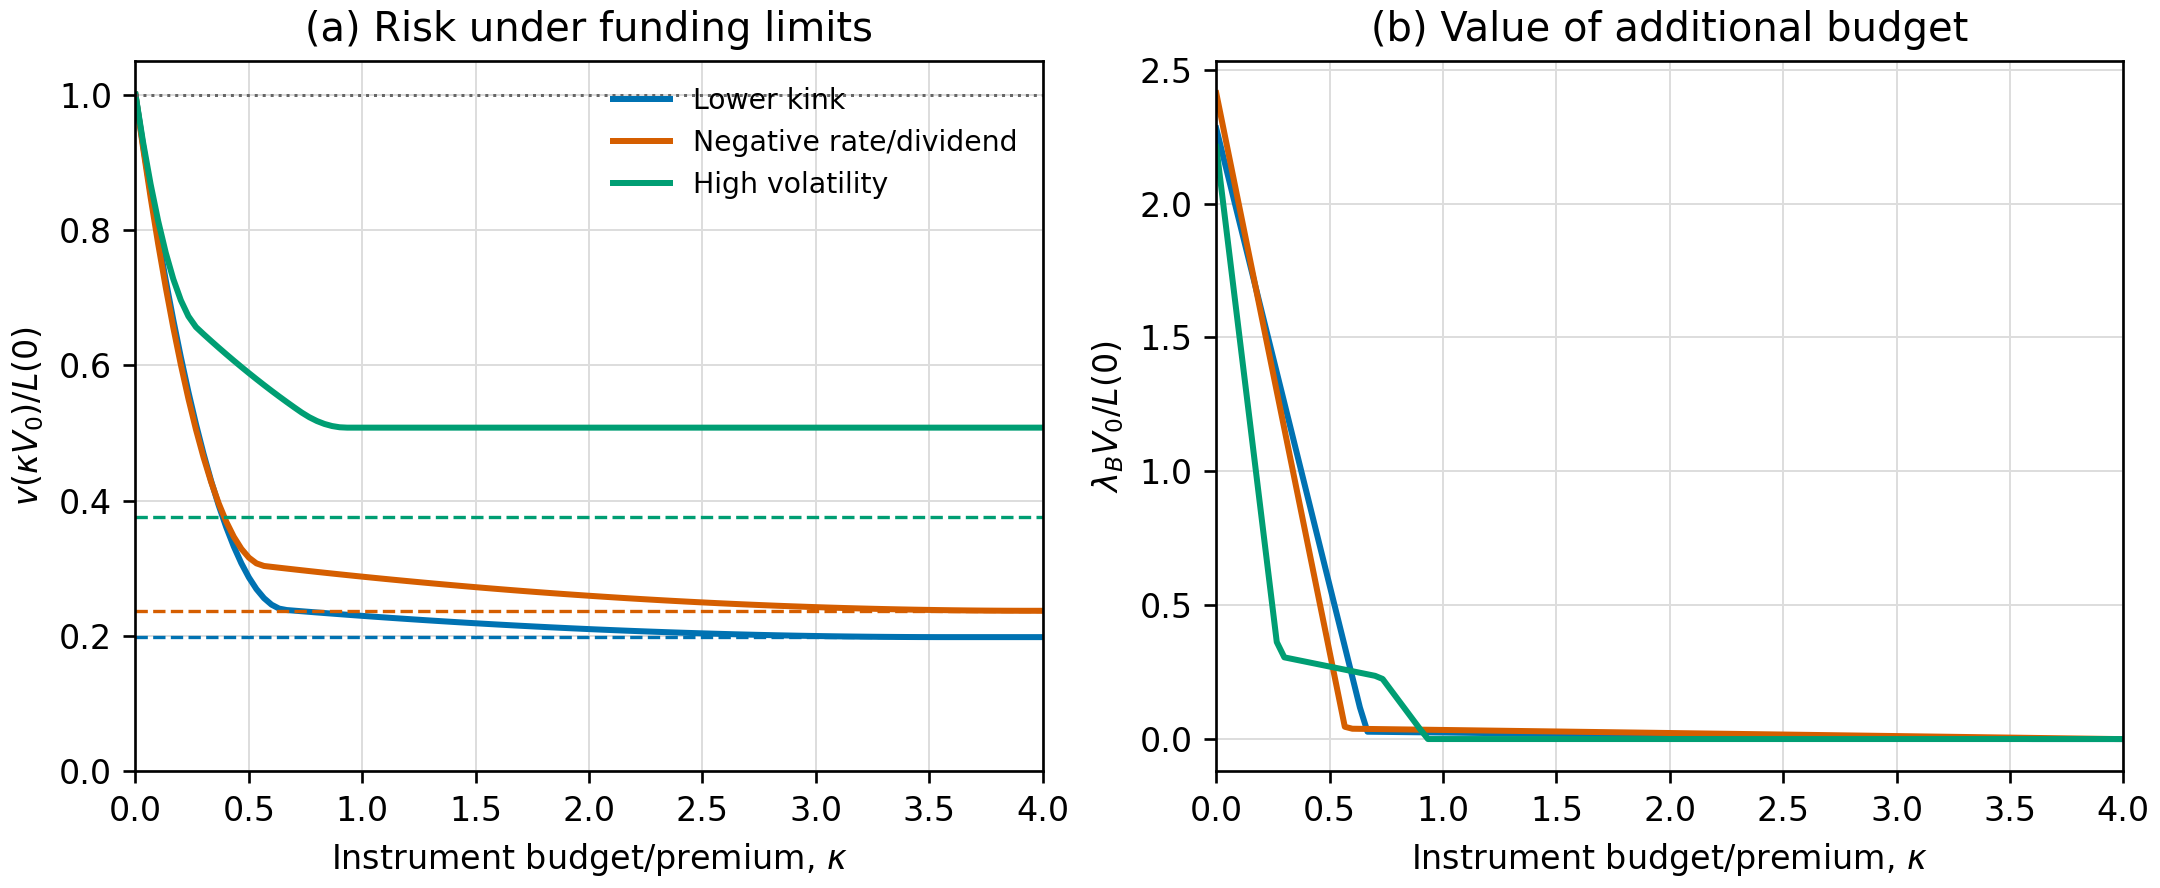

Data behind this chart, as committed beside it:
case, physical_total_return, budget_multiplier, population_loss_integral, quadrature_error_estimate, cash_risk, normalised_risk, normalised_shadow, unrestricted_risk_ratio, arithmetic_status
lower_kink, 0.06, 0.0, 68.4, 6.4733199092835875e-09, 68.4, 1.0, 2.28, 0.1984, floating-point illustration, not a certi…
lower_kink, 0.06, 0.03333, 63.33, 7.86911377507438e-09, 68.4, 0.9259, 2.167, 0.1984, floating-point illustration, not a certi…
lower_kink, 0.06, 0.06667, 58.52, 1.7855557932914938e-09, 68.4, 0.8556, 2.053, 0.1984, floating-point illustration, not a certi…
lower_kink, 0.06, 0.1, 53.97, 1.6624209916714e-09, 68.4, 0.789, 1.939, 0.1984, floating-point illustration, not a certi…
lower_kink, 0.06, 0.1333, 49.68, 1.5453898905795741e-09, 68.4, 0.7263, 1.825, 0.1984, floating-point illustration, not a certi…
lower_kink, 0.06, 0.1667, 45.65, 7.840286695423549e-09, 68.4, 0.6673, 1.711, 0.1984, floating-point illustration, not a certi…
lower_kink, 0.06, 0.2, 41.88, 1.795053882015971e-09, 68.4, 0.6122, 1.598, 0.1984, floating-point illustration, not a certi…
lower_kink, 0.06, 0.2333, 38.36, 3.34731106312219e-09, 68.4, 0.5608, 1.484, 0.1984, floating-point illustration, not a certi…
lower_kink, 0.06, 0.2667, 35.11, 1.1536040880473091e-09, 68.4, 0.5133, 1.37, 0.1984, floating-point illustration, not a certi…
lower_kink, 0.06, 0.3, 32.12, 1.0622190078220194e-09, 68.4, 0.4695, 1.256, 0.1984, floating-point illustration, not a certi…
lower_kink, 0.06, 0.3333, 29.38, 9.782744625051944e-10, 68.4, 0.4295, 1.142, 0.1984, floating-point illustration, not a certi…
lower_kink, 0.06, 0.3667, 26.91, 8.996337974910421e-10, 68.4, 0.3934, 1.028, 0.1984, floating-point illustration, not a certi…
lower_kink, 0.06, 0.4, 24.69, 8.298953181918936e-10, 68.4, 0.361, 0.9146, 0.1984, floating-point illustration, not a certi…
lower_kink, 0.06, 0.4333, 22.74, 7.630103764516703e-10, 68.4, 0.3324, 0.8008, 0.1984, floating-point illustration, not a certi…
lower_kink, 0.06, 0.4667, 21.04, 7.015110640380404e-10, 68.4, 0.3076, 0.6869, 0.1984, floating-point illustration, not a certi…
lower_kink, 0.06, 0.5, 19.6, 6.452717989511032e-10, 68.4, 0.2866, 0.5731, 0.1984, floating-point illustration, not a certi…
lower_kink, 0.06, 0.5333, 18.43, 5.95104590261732e-10, 68.4, 0.2694, 0.4593, 0.1984, floating-point illustration, not a certi…
lower_kink, 0.06, 0.5667, 17.51, 5.511747762493859e-10, 68.4, 0.256, 0.3455, 0.1984, floating-point illustration, not a certi…
lower_kink, 0.06, 0.6, 16.85, 5.133710479913399e-10, 68.4, 0.2464, 0.2317, 0.1984, floating-point illustration, not a certi…
lower_kink, 0.06, 0.6333, 16.45, 4.81565489070837e-10, 68.4, 0.2405, 0.1178, 0.1984, floating-point illustration, not a certi…
lower_kink, 0.06, 0.6667, 16.31, 4.782113325369616e-10, 68.4, 0.2384, 0.02738, 0.1984, floating-point illustration, not a certi…
lower_kink, 0.06, 0.7, 16.25, 5.692386885196719e-10, 68.4, 0.2375, 0.02707, 0.1984, floating-point illustration, not a certi…
lower_kink, 0.06, 0.7333, 16.19, 6.669265980616656e-10, 68.4, 0.2366, 0.02675, 0.1984, floating-point illustration, not a certi…
lower_kink, 0.06, 0.7667, 16.13, 7.700220605925741e-10, 68.4, 0.2357, 0.02644, 0.1984, floating-point illustration, not a certi…
lower_kink, 0.06, 0.8, 16.07, 2.229336499417362e-10, 68.4, 0.2349, 0.02613, 0.1984, floating-point illustration, not a certi…
lower_kink, 0.06, 0.8333, 16.01, 2.2202885736312282e-10, 68.4, 0.234, 0.02582, 0.1984, floating-point illustration, not a certi…
lower_kink, 0.06, 0.8667, 15.95, 2.211620713209384e-10, 68.4, 0.2331, 0.02551, 0.1984, floating-point illustration, not a certi…
lower_kink, 0.06, 0.9, 15.89, 2.2033443167154824e-10, 68.4, 0.2323, 0.02519, 0.1984, floating-point illustration, not a certi…
lower_kink, 0.06, 0.9333, 15.83, 6.883585702674622e-10, 68.4, 0.2315, 0.02488, 0.1984, floating-point illustration, not a certi…
lower_kink, 0.06, 0.9667, 15.78, 4.816824182347411e-10, 68.4, 0.2306, 0.02457, 0.1984, floating-point illustration, not a certi…
lower_kink, 0.06, 1.0, 15.72, 3.1984732006449573e-10, 68.4, 0.2298, 0.02426, 0.1984, floating-point illustration, not a certi…
lower_kink, 0.06, 1.033, 15.67, 2.2152317311801292e-10, 68.4, 0.229, 0.02394, 0.1984, floating-point illustration, not a certi…
lower_kink, 0.06, 1.067, 15.61, 6.56441113296047e-10, 68.4, 0.2282, 0.02363, 0.1984, floating-point illustration, not a certi…
lower_kink, 0.06, 1.1, 15.56, 4.717182004673092e-10, 68.4, 0.2274, 0.02332, 0.1984, floating-point illustration, not a certi…
lower_kink, 0.06, 1.133, 15.5, 3.7041774942156237e-10, 68.4, 0.2267, 0.02301, 0.1984, floating-point illustration, not a certi…
lower_kink, 0.06, 1.167, 15.45, 2.1501932124101855e-10, 68.4, 0.2259, 0.0227, 0.1984, floating-point illustration, not a certi…
lower_kink, 0.06, 1.2, 15.4, 2.1452837853875642e-10, 68.4, 0.2252, 0.02238, 0.1984, floating-point illustration, not a certi…
lower_kink, 0.06, 1.233, 15.35, 2.1407218111220514e-10, 68.4, 0.2244, 0.02207, 0.1984, floating-point illustration, not a certi…
lower_kink, 0.06, 1.267, 15.3, 2.1365983060175247e-10, 68.4, 0.2237, 0.02176, 0.1984, floating-point illustration, not a certi…
lower_kink, 0.06, 1.3, 15.25, 2.132612810980584e-10, 68.4, 0.223, 0.02145, 0.1984, floating-point illustration, not a certi…
lower_kink, 0.06, 1.333, 15.2, 2.1295818091585878e-10, 68.4, 0.2223, 0.02114, 0.1984, floating-point illustration, not a certi…
lower_kink, 0.06, 1.367, 15.16, 2.1269912933306606e-10, 68.4, 0.2216, 0.02082, 0.1984, floating-point illustration, not a certi…
lower_kink, 0.06, 1.4, 15.11, 2.124876050672101e-10, 68.4, 0.2209, 0.02051, 0.1984, floating-point illustration, not a certi…
lower_kink, 0.06, 1.433, 15.06, 2.123252469010974e-10, 68.4, 0.2202, 0.0202, 0.1984, floating-point illustration, not a certi…
lower_kink, 0.06, 1.467, 15.02, 2.1221232246521464e-10, 68.4, 0.2195, 0.01989, 0.1984, floating-point illustration, not a certi…
lower_kink, 0.06, 1.5, 14.97, 2.1214745063073747e-10, 68.4, 0.2189, 0.01958, 0.1984, floating-point illustration, not a certi…
lower_kink, 0.06, 1.533, 14.93, 2.121338649767694e-10, 68.4, 0.2182, 0.01926, 0.1984, floating-point illustration, not a certi…
lower_kink, 0.06, 1.567, 14.88, 2.1217279094977162e-10, 68.4, 0.2176, 0.01895, 0.1984, floating-point illustration, not a certi…
lower_kink, 0.06, 1.6, 14.84, 2.1227006487157177e-10, 68.4, 0.217, 0.01864, 0.1984, floating-point illustration, not a certi…
lower_kink, 0.06, 1.633, 14.8, 2.1242751160853462e-10, 68.4, 0.2163, 0.01833, 0.1984, floating-point illustration, not a certi…
lower_kink, 0.06, 1.667, 14.76, 5.345559063191962e-10, 68.4, 0.2157, 0.01802, 0.1984, floating-point illustration, not a certi…
lower_kink, 0.06, 1.7, 14.72, 2.7879331570805395e-10, 68.4, 0.2151, 0.0177, 0.1984, floating-point illustration, not a certi…
lower_kink, 0.06, 1.733, 14.68, 2.528261084785366e-10, 68.4, 0.2145, 0.01739, 0.1984, floating-point illustration, not a certi…
lower_kink, 0.06, 1.767, 14.64, 4.4602741466362227e-10, 68.4, 0.214, 0.01708, 0.1984, floating-point illustration, not a certi…
lower_kink, 0.06, 1.8, 14.6, 6.967622620422873e-10, 68.4, 0.2134, 0.01677, 0.1984, floating-point illustration, not a certi…
lower_kink, 0.06, 1.833, 14.56, 5.782575334691692e-10, 68.4, 0.2129, 0.01646, 0.1984, floating-point illustration, not a certi…
lower_kink, 0.06, 1.867, 14.52, 4.713842914423217e-10, 68.4, 0.2123, 0.01614, 0.1984, floating-point illustration, not a certi…
lower_kink, 0.06, 1.9, 14.49, 3.773874268741016e-10, 68.4, 0.2118, 0.01583, 0.1984, floating-point illustration, not a certi…
lower_kink, 0.06, 1.933, 14.45, 2.986517433640151e-10, 68.4, 0.2113, 0.01552, 0.1984, floating-point illustration, not a certi…
lower_kink, 0.06, 1.967, 14.42, 2.402372361020531e-10, 68.4, 0.2107, 0.01521, 0.1984, floating-point illustration, not a certi…
... 303 more rows
